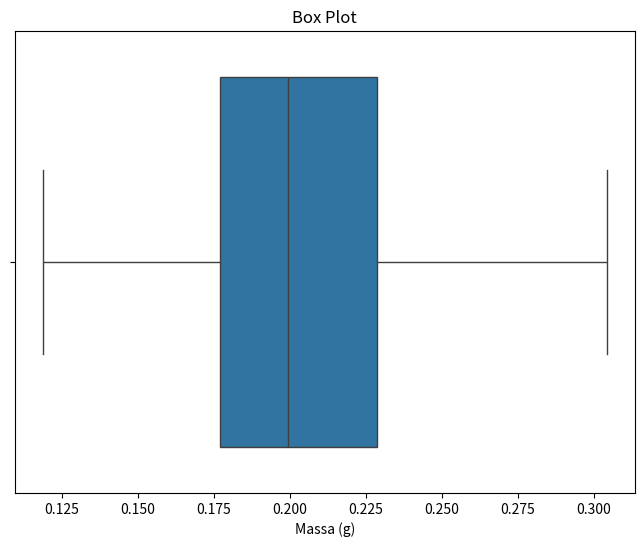

The matplotlib source for this figure:
import pandas as pd
import seaborn as sns
import matplotlib.pyplot as plt

massa_dos_graos = [
    0.1188,	0.2673,	0.1795,	0.2369,	0.1826,	0.1860,	0.2045, 0.1795,	0.1910,	0.1409,
    0.1733,	0.2146,	0.1965,	0.2326, 0.2382,	0.2091,	0.2660,	0.2126,	0.2048,	0.2058,
    0.1666, 0.2505,	0.1823,	0.1590,	0.1722,	0.1462,	0.1985,	0.1769, 0.1810,	0.2126,
    0.1596,	0.2504,	0.2285,	0.3043,	0.1683, 0.2833,	0.2380,	0.1930,	0.1980,	0.1402,
    0.2060,	0.2097, 0.2309,	0.2458,	0.1496,	0.1865,	0.2087,	0.2335,	0.2173, 0.1746,
    0.1677,	0.2456,	0.1828,	0.1663,	0.1971,	0.2341, 0.2327,	0.2137,	0.1793,	0.2423,
    0.2012,	0.1968,	0.2433, 0.2311,	0.1902,	0.1970,	0.1644,	0.1935,	0.1421,	0.1202,
    0.2459,	0.2098,	0.1817,	0.1736,	0.2296,	0.2200,	0.2025, 0.1996,	0.1995,	0.1732,
    0.1987,	0.2482,	0.1708,	0.2465, 0.2096,	0.2054,	0.1561,	0.1766,	0.2620,	0.1642,
    0.2507, 0.1814,	0.1340,	0.2051,	0.2455,	0.2008,	0.1740,	0.2089, 0.2595,	0.1470,
    0.2674,	0.1701,	0.2055,	0.2215,	0.2080, 0.1848,	0.2184,	0.2254,	0.1573,	0.1696,
    0.2262,	0.1950, 0.1965,	0.1773,	0.1340,	0.2237,	0.1996,	0.1463,	0.1917, 0.2593,
    0.1799,	0.2585,	0.2153,	0.2365,	0.1629,	0.1875, 0.2657,	0.2666,	0.2535,	0.1874,
    0.1869,	0.2266,	0.2143, 0.1399,	0.2790,	0.1988,	0.1904,	0.1911,	0.2186,	0.1606, 
]

dados = { "Massa": massa_dos_graos }
massa_df = pd.DataFrame(dados)
massa_df.head()

# a função quantile faz a divisão percentual do 
# total da quantidade de dados
massa_df["Massa"].quantile(0.15)

# quartis - dividir os dados em 4 partes iguais
quartil_25 = massa_df["Massa"].quantile(0.25)
print(f"Quartil 25%: {quartil_25:.4f}")
quartil_50 = massa_df["Massa"].quantile(0.50)
print(f"Quartil 50%: {quartil_50:.4f}")
quartil_75 = massa_df["Massa"].quantile(0.75)
print(f"Quartil 75%: {quartil_75:.4f}")

# decis - dividir os dados em 10 partes iguais
# usar funções de repetição - loops
# for
numeros = [1, 2, 3, 4, 5, 6, 7, 8, 9, 10]
# para cada numero em números
for numero in numeros:
    print(f"O número é: {numero}")


quartis = [0.25, 0.50, 0.75]
for numero in quartis:
    valor_quartil = massa_df["Massa"].quantile(numero)
    print(f"Quartil {numero * 100}%: {valor_quartil:.4f}")

decis = [0.1, 0.2, 0.3, 0.4, 0.5, 0.6, 0.7, 0.8, 0.9]
for numero in decis:
    valor_decil = massa_df["Massa"].quantile(numero)
    print(f"Decil {numero * 100}%: {valor_decil:.4f}")

percentis = [numero / 100 for numero in range(1, 100)]
for numero in percentis:
    valor_percentil = massa_df["Massa"].quantile(numero)
    print(f"Percentil {numero * 100}%: {valor_percentil:.4f}")
# percentis - dividir os dados em 100 partes iguais


# boxplot
plt.figure(figsize=(8,6))
boxplot = sns.boxplot(
    x="Massa", # nome da coluna
    data=massa_df, # tabela
)
boxplot.set(xlabel="Massa (g)")
plt.title("Box Plot")
plt.show()
